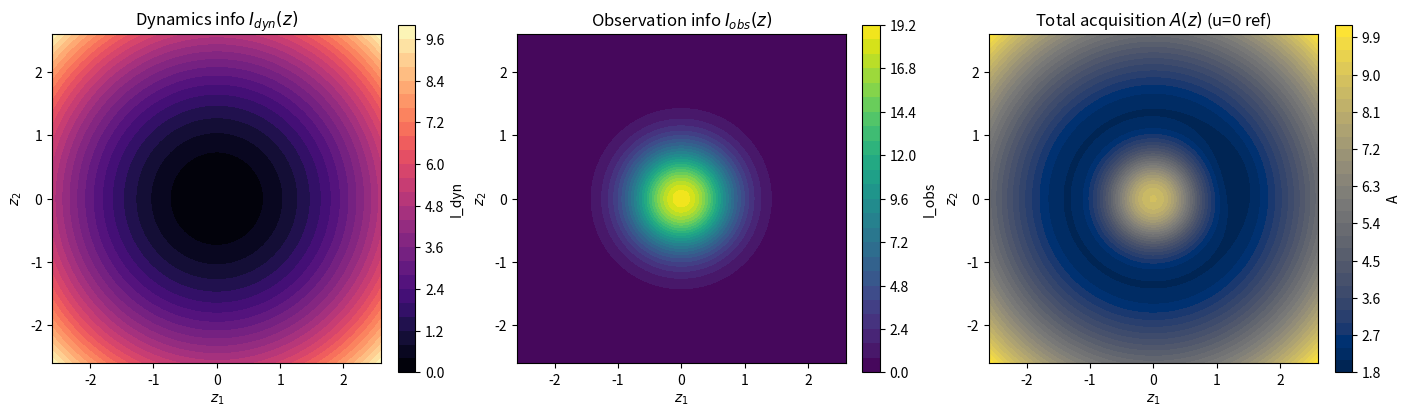
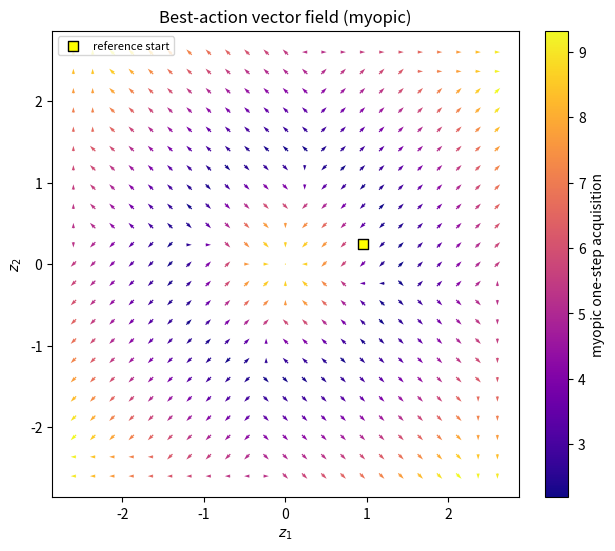
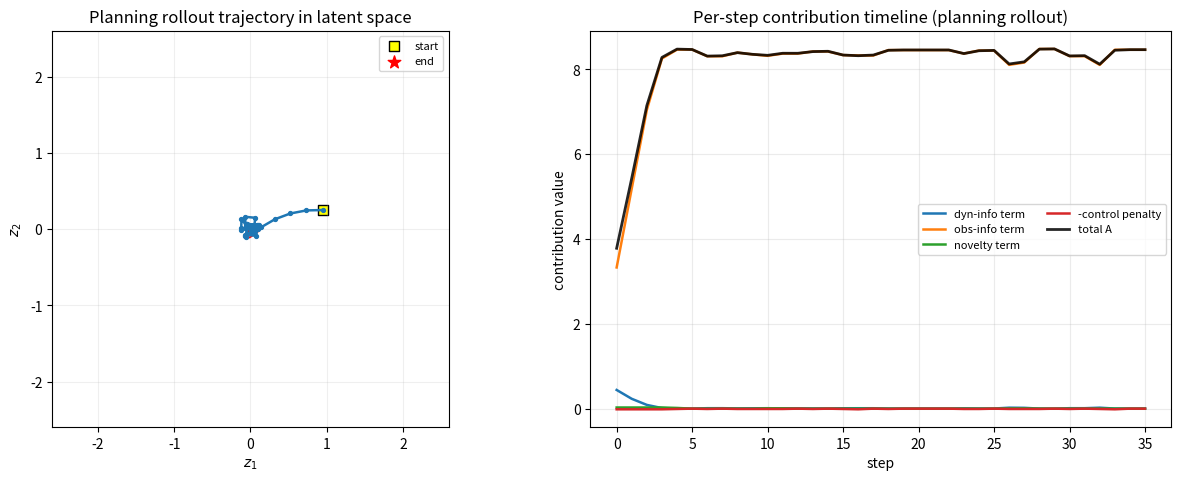
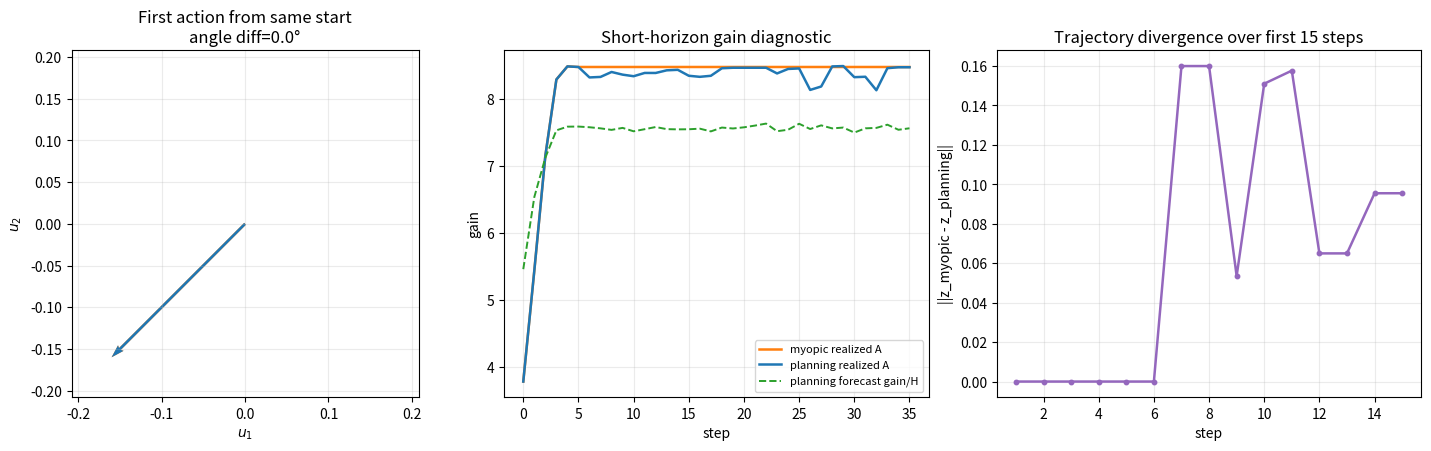
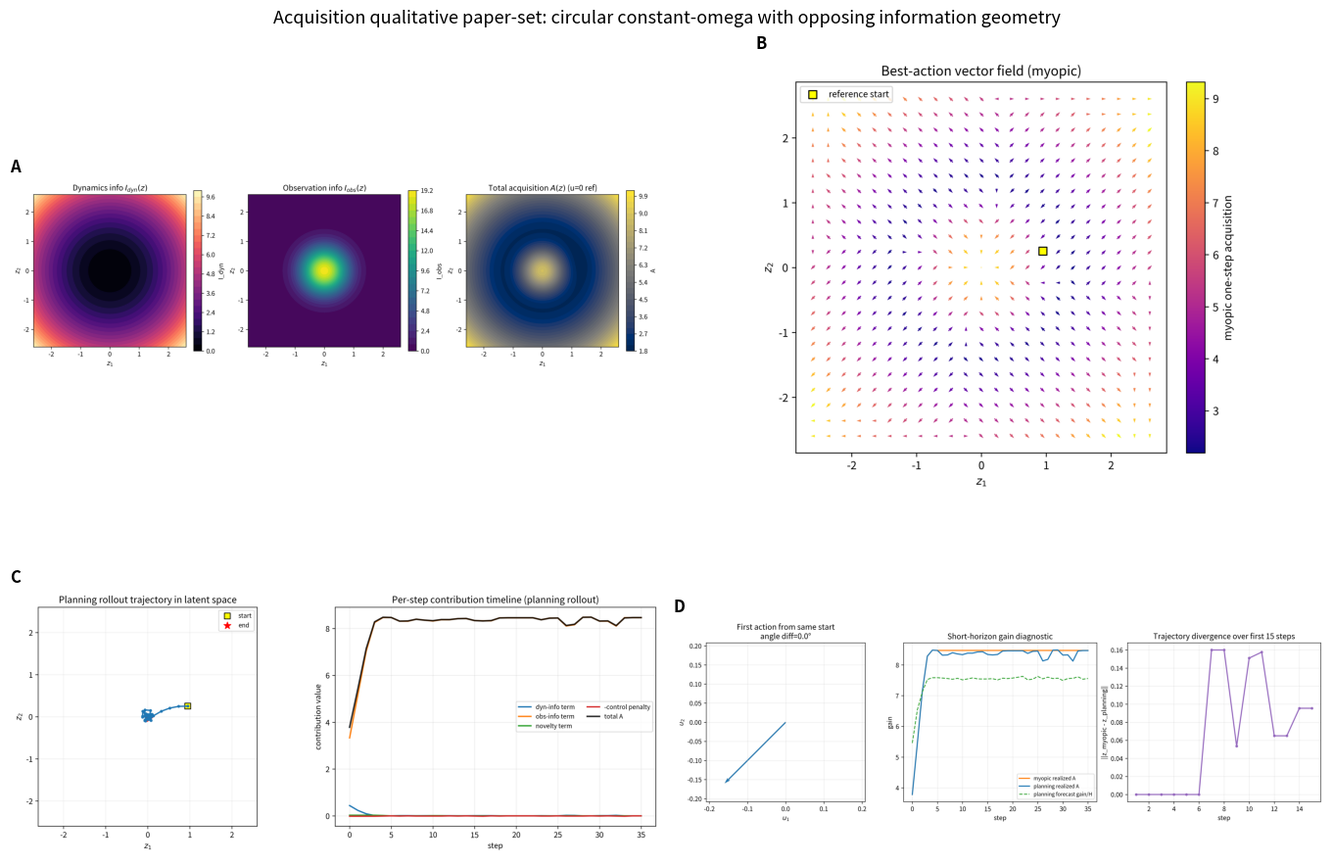

Source code (Python) for these figures, in order:
#!/usr/bin/env python3
from __future__ import annotations

from dataclasses import asdict, dataclass
from datetime import datetime
from pathlib import Path
import hashlib
import json
import shutil

import matplotlib.pyplot as plt
import numpy as np


@dataclass
class Config:
    output_root: str = "docs/figs/experiments"
    experiment_name: str = "circular_constant_omega_acquisition_qualitative_v1"

    grid_min: float = -2.6
    grid_max: float = 2.6
    grid_n: int = 141

    dt: float = 0.12
    omega: float = 1.4
    process_sigma: float = 0.14
    obs_sigma: float = 0.23
    obs_center_sigma: float = 0.80

    # acquisition weights
    w_dyn: float = 1.00
    w_obs: float = 0.45
    w_nov: float = 0.25
    control_cost: float = 0.30

    novelty_sigma: float = 0.45

    z0: tuple[float, float] = (0.95, 0.25)
    steps: int = 36
    planning_horizon: int = 6
    planning_candidates: int = 320
    u_max: float = 0.16
    random_seed: int = 11


def config_signature(cfg: Config) -> str:
    payload = json.dumps(asdict(cfg), sort_keys=True)
    return hashlib.sha1(payload.encode("utf-8")).hexdigest()[:12]


def prepare_experiment_dir(cfg: Config) -> Path:
    root = Path(cfg.output_root)
    exp_dir = root / cfg.experiment_name
    sig = config_signature(cfg)
    meta_path = exp_dir / "config.json"

    if exp_dir.exists():
        old_sig = None
        if meta_path.exists():
            try:
                old = json.loads(meta_path.read_text(encoding="utf-8"))
                old_sig = old.get("signature")
            except Exception:
                old_sig = None
        if old_sig != sig:
            ts = datetime.now().strftime("%Y%m%d-%H%M%S")
            archive_dir = root / "archive" / f"{ts}-{cfg.experiment_name}"
            archive_dir.parent.mkdir(parents=True, exist_ok=True)
            shutil.move(str(exp_dir), str(archive_dir))

    exp_dir.mkdir(parents=True, exist_ok=True)
    meta = {
        "experiment_name": cfg.experiment_name,
        "signature": sig,
        "generated_at": datetime.now().isoformat(timespec="seconds"),
        "config": asdict(cfg),
    }
    meta_path.write_text(json.dumps(meta, indent=2), encoding="utf-8")
    return exp_dir


def rot(theta: float) -> np.ndarray:
    c = np.cos(theta)
    s = np.sin(theta)
    return np.array([[c, -s], [s, c]], dtype=float)


def step_state(z: np.ndarray, u: np.ndarray, cfg: Config) -> np.ndarray:
    z_next = rot(cfg.omega * cfg.dt) @ z + u
    return np.clip(z_next, cfg.grid_min, cfg.grid_max)


def dynamics_info(z: np.ndarray, cfg: Config) -> np.ndarray:
    if z.ndim == 1:
        return np.array((cfg.dt ** 2) * float(np.dot(z, z)) / (cfg.process_sigma ** 2))
    r2 = np.sum(z * z, axis=-1)
    return (cfg.dt ** 2) * r2 / (cfg.process_sigma ** 2)


def observation_info(z: np.ndarray, cfg: Config) -> np.ndarray:
    if z.ndim == 1:
        r2 = float(np.dot(z, z))
        return np.array(np.exp(-r2 / (cfg.obs_center_sigma ** 2)) / (cfg.obs_sigma ** 2))
    r2 = np.sum(z * z, axis=-1)
    return np.exp(-r2 / (cfg.obs_center_sigma ** 2)) / (cfg.obs_sigma ** 2)


def novelty_term(z: np.ndarray, visited: np.ndarray, cfg: Config) -> float:
    if visited.size == 0:
        return 1.0
    d2 = np.sum((visited - z[None, :]) ** 2, axis=1)
    return float(1.0 - np.exp(-np.min(d2) / (2.0 * cfg.novelty_sigma ** 2)))


def action_set(cfg: Config) -> np.ndarray:
    vals = np.array([-cfg.u_max, 0.0, cfg.u_max], dtype=float)
    return np.array([[ux, uy] for ux in vals for uy in vals], dtype=float)


def score_terms(z_next: np.ndarray, u: np.ndarray, visited: np.ndarray, cfg: Config) -> dict[str, float]:
    i_dyn = float(dynamics_info(z_next, cfg))
    i_obs = float(observation_info(z_next, cfg))
    nov = novelty_term(z_next, visited, cfg)
    ctrl = cfg.control_cost * float(np.dot(u, u))
    acq = cfg.w_dyn * i_dyn + cfg.w_obs * i_obs + cfg.w_nov * nov - ctrl
    return {"I_dyn": i_dyn, "I_obs": i_obs, "novelty": nov, "control_penalty": ctrl, "A": acq}


def myopic_action(z: np.ndarray, visited: np.ndarray, cfg: Config) -> tuple[np.ndarray, dict[str, float]]:
    best_u = None
    best_terms = None
    best_score = -1e18
    for u in action_set(cfg):
        z1 = step_state(z, u, cfg)
        terms = score_terms(z1, u, visited, cfg)
        if terms["A"] > best_score:
            best_score = terms["A"]
            best_u = u
            best_terms = terms
    return best_u, best_terms


def planning_action(z: np.ndarray, visited: np.ndarray, cfg: Config, rng: np.random.Generator) -> tuple[np.ndarray, float]:
    actions = action_set(cfg)
    best_u0 = actions[0]
    best_return = -1e18
    for _ in range(cfg.planning_candidates):
        idx = rng.integers(low=0, high=len(actions), size=cfg.planning_horizon)
        seq = actions[idx]
        z_roll = z.copy()
        visited_roll = visited.copy()
        ret = 0.0
        discount = 1.0
        for u in seq:
            z_roll = step_state(z_roll, u, cfg)
            terms = score_terms(z_roll, u, visited_roll, cfg)
            ret += discount * terms["A"]
            discount *= 0.96
            visited_roll = np.vstack([visited_roll, z_roll])
        if ret > best_return:
            best_return = ret
            best_u0 = seq[0].copy()
    return best_u0, float(best_return)


def rollout(cfg: Config, mode: str) -> dict[str, np.ndarray | float | list[float]]:
    assert mode in {"myopic", "planning"}
    rng = np.random.default_rng(cfg.random_seed)

    z = np.array(cfg.z0, dtype=float)
    visited = np.array([z.copy()])
    traj = [z.copy()]
    actions = []
    term_hist = {"I_dyn": [], "I_obs": [], "novelty": [], "control_penalty": [], "A": []}
    predicted_returns = []

    for _ in range(cfg.steps):
        if mode == "myopic":
            u, _ = myopic_action(z, visited, cfg)
            predicted_returns.append(np.nan)
        else:
            u, ret = planning_action(z, visited, cfg, rng)
            predicted_returns.append(ret)

        z1 = step_state(z, u, cfg)
        terms = score_terms(z1, u, visited, cfg)

        for k in term_hist:
            term_hist[k].append(terms[k])

        actions.append(u.copy())
        traj.append(z1.copy())
        visited = np.vstack([visited, z1])
        z = z1

    return {
        "mode": mode,
        "traj": np.asarray(traj),
        "actions": np.asarray(actions),
        "predicted_returns": np.asarray(predicted_returns),
        "I_dyn": np.asarray(term_hist["I_dyn"]),
        "I_obs": np.asarray(term_hist["I_obs"]),
        "novelty": np.asarray(term_hist["novelty"]),
        "control_penalty": np.asarray(term_hist["control_penalty"]),
        "A": np.asarray(term_hist["A"]),
        "cum_A": np.cumsum(np.asarray(term_hist["A"])),
    }


def make_maps(cfg: Config, visited_ref: np.ndarray) -> dict[str, np.ndarray]:
    grid = np.linspace(cfg.grid_min, cfg.grid_max, cfg.grid_n)
    X, Y = np.meshgrid(grid, grid)
    Z = np.stack([X, Y], axis=-1)
    I_dyn = dynamics_info(Z, cfg)
    I_obs = observation_info(Z, cfg)

    nov = np.zeros_like(I_dyn)
    for i in range(Z.shape[0]):
        for j in range(Z.shape[1]):
            nov[i, j] = novelty_term(Z[i, j], visited_ref, cfg)

    A = cfg.w_dyn * I_dyn + cfg.w_obs * I_obs + cfg.w_nov * nov
    return {"X": X, "Y": Y, "I_dyn": I_dyn, "I_obs": I_obs, "A": A}


def save_fig_a(cfg: Config, maps: dict[str, np.ndarray], out_path: Path) -> None:
    fig, axes = plt.subplots(1, 3, figsize=(14, 4.2), constrained_layout=True)
    titles = ["Dynamics info $I_{dyn}(z)$", "Observation info $I_{obs}(z)$", "Total acquisition $A(z)$ (u=0 ref)"]
    keys = ["I_dyn", "I_obs", "A"]
    cmaps = ["magma", "viridis", "cividis"]

    for ax, title, key, cmap in zip(axes, titles, keys, cmaps):
        im = ax.contourf(maps["X"], maps["Y"], maps[key], levels=28, cmap=cmap)
        cbar = fig.colorbar(im, ax=ax, shrink=0.88)
        cbar.set_label(key)
        ax.set_title(title)
        ax.set_xlabel("$z_1$")
        ax.set_ylabel("$z_2$")
        ax.set_aspect("equal")
    fig.savefig(out_path, dpi=300, bbox_inches="tight")
    plt.close(fig)


def save_fig_b(cfg: Config, visited_ref: np.ndarray, out_path: Path) -> tuple[float, float]:
    grid = np.linspace(cfg.grid_min, cfg.grid_max, 23)
    X, Y = np.meshgrid(grid, grid)
    U = np.zeros_like(X)
    V = np.zeros_like(Y)
    C = np.zeros_like(X)

    dom_counts = {"dyn": 0, "obs": 0, "nov": 0}

    for i in range(X.shape[0]):
        for j in range(X.shape[1]):
            z = np.array([X[i, j], Y[i, j]], dtype=float)
            u, _ = myopic_action(z, visited_ref, cfg)
            z1 = step_state(z, u, cfg)
            t = score_terms(z1, u, visited_ref, cfg)
            dyn_c = cfg.w_dyn * t["I_dyn"]
            obs_c = cfg.w_obs * t["I_obs"]
            nov_c = cfg.w_nov * t["novelty"]
            dom = np.argmax([dyn_c, obs_c, nov_c])
            if dom == 0:
                dom_counts["dyn"] += 1
            elif dom == 1:
                dom_counts["obs"] += 1
            else:
                dom_counts["nov"] += 1

            U[i, j] = u[0]
            V[i, j] = u[1]
            C[i, j] = t["A"]

    fig, ax = plt.subplots(1, 1, figsize=(6.2, 5.4), constrained_layout=True)
    q = ax.quiver(X, Y, U, V, C, cmap="plasma", pivot="mid", scale=2.2 / cfg.u_max)
    cb = fig.colorbar(q, ax=ax)
    cb.set_label("myopic one-step acquisition")
    ax.scatter([cfg.z0[0]], [cfg.z0[1]], c="yellow", edgecolors="k", marker="s", s=54, label="reference start")
    ax.set_title("Best-action vector field (myopic)")
    ax.set_xlabel("$z_1$")
    ax.set_ylabel("$z_2$")
    ax.set_aspect("equal")
    ax.legend(loc="upper left", fontsize=8)
    fig.savefig(out_path, dpi=300, bbox_inches="tight")
    plt.close(fig)

    tot = float(np.prod(X.shape))
    return dom_counts["dyn"] / tot, dom_counts["obs"] / tot


def save_fig_c(cfg: Config, pol: dict[str, np.ndarray], out_path: Path) -> None:
    fig, axes = plt.subplots(1, 2, figsize=(12.2, 4.7), constrained_layout=True)

    ax = axes[0]
    tr = pol["traj"]
    ax.plot(tr[:, 0], tr[:, 1], "-o", ms=2.8, lw=1.8, color="#1f77b4")
    ax.scatter(tr[0, 0], tr[0, 1], c="yellow", edgecolors="k", marker="s", s=62, label="start")
    ax.scatter(tr[-1, 0], tr[-1, 1], c="red", marker="*", s=90, label="end")
    ax.set_title("Planning rollout trajectory in latent space")
    ax.set_xlabel("$z_1$")
    ax.set_ylabel("$z_2$")
    ax.set_aspect("equal")
    ax.set_xlim(cfg.grid_min, cfg.grid_max)
    ax.set_ylim(cfg.grid_min, cfg.grid_max)
    ax.grid(alpha=0.2)
    ax.legend(fontsize=8)

    ax = axes[1]
    t = np.arange(cfg.steps)
    ax.plot(t, cfg.w_dyn * pol["I_dyn"], label="dyn-info term", lw=1.8)
    ax.plot(t, cfg.w_obs * pol["I_obs"], label="obs-info term", lw=1.8)
    ax.plot(t, cfg.w_nov * pol["novelty"], label="novelty term", lw=1.8)
    ax.plot(t, -pol["control_penalty"], label="-control penalty", lw=1.8)
    ax.plot(t, pol["A"], label="total A", color="k", lw=2.0, alpha=0.85)
    ax.set_title("Per-step contribution timeline (planning rollout)")
    ax.set_xlabel("step")
    ax.set_ylabel("contribution value")
    ax.grid(alpha=0.25)
    ax.legend(fontsize=8, ncol=2)

    fig.savefig(out_path, dpi=300, bbox_inches="tight")
    plt.close(fig)


def save_fig_d(cfg: Config, myopic: dict[str, np.ndarray], planning: dict[str, np.ndarray], out_path: Path) -> dict[str, float]:
    m_u0 = myopic["actions"][0]
    p_u0 = planning["actions"][0]
    first_action_angle_deg = float(np.degrees(np.arccos(np.clip(np.dot(m_u0, p_u0) / (np.linalg.norm(m_u0) * np.linalg.norm(p_u0) + 1e-12), -1.0, 1.0))))

    N = min(15, cfg.steps)
    state_div = np.linalg.norm(myopic["traj"][1 : N + 1] - planning["traj"][1 : N + 1], axis=1)

    fig, axes = plt.subplots(1, 3, figsize=(14.2, 4.4), constrained_layout=True)

    ax = axes[0]
    ax.quiver([0, 0], [0, 0], [m_u0[0], p_u0[0]], [m_u0[1], p_u0[1]],
              angles="xy", scale_units="xy", scale=1, color=["#ff7f0e", "#1f77b4"])
    ax.set_xlim(-cfg.u_max * 1.3, cfg.u_max * 1.3)
    ax.set_ylim(-cfg.u_max * 1.3, cfg.u_max * 1.3)
    ax.set_aspect("equal")
    ax.grid(alpha=0.25)
    ax.set_title(f"First action from same start\nangle diff={first_action_angle_deg:.1f}°")
    ax.set_xlabel("$u_1$")
    ax.set_ylabel("$u_2$")

    ax = axes[1]
    t = np.arange(cfg.steps)
    ax.plot(t, myopic["A"], label="myopic realized A", lw=1.8, color="#ff7f0e")
    ax.plot(t, planning["A"], label="planning realized A", lw=1.8, color="#1f77b4")
    ax.plot(t, planning["predicted_returns"] / max(cfg.planning_horizon, 1),
            label="planning forecast gain/H", lw=1.4, ls="--", color="#2ca02c")
    ax.set_title("Short-horizon gain diagnostic")
    ax.set_xlabel("step")
    ax.set_ylabel("gain")
    ax.grid(alpha=0.25)
    ax.legend(fontsize=8)

    ax = axes[2]
    ax.plot(np.arange(1, N + 1), state_div, "-o", ms=3.2, lw=1.8, color="#9467bd")
    ax.set_title(f"Trajectory divergence over first {N} steps")
    ax.set_xlabel("step")
    ax.set_ylabel("||z_myopic - z_planning||")
    ax.grid(alpha=0.25)

    fig.savefig(out_path, dpi=300, bbox_inches="tight")
    plt.close(fig)

    return {
        "first_action_angle_deg": first_action_angle_deg,
        "mean_divergence_firstN": float(np.mean(state_div)),
        "max_divergence_firstN": float(np.max(state_div)),
    }


def compose_panel(fig_paths: list[Path], out_png: Path, out_pdf: Path) -> None:
    fig, axes = plt.subplots(2, 2, figsize=(13.5, 9.6), constrained_layout=True)
    labels = ["A", "B", "C", "D"]
    for ax, p, lab in zip(axes.flatten(), fig_paths, labels):
        img = plt.imread(str(p))
        ax.imshow(img)
        ax.axis("off")
        ax.set_title(lab, loc="left", fontweight="bold")
    fig.suptitle("Acquisition qualitative paper-set: circular constant-omega with opposing information geometry", fontsize=13)
    fig.savefig(out_png, dpi=300, bbox_inches="tight")
    fig.savefig(out_pdf, dpi=300, bbox_inches="tight")
    plt.close(fig)


def write_outputs(cfg: Config, exp_dir: Path, metrics: dict) -> None:
    summary = [
        "Acquisition qualitative paper-set (circular constant-omega)",
        "=========================================================", 
        f"experiment_name: {cfg.experiment_name}",
        "",
        "Setup: dynamics information grows radially, observation information concentrates near center.",
        "Total acquisition uses weighted sum of dynamics-info, observation-info, novelty, minus control penalty.",
        "Fair comparison: myopic and planning start from the same initial latent state.",
        "",
        "Key qualitative findings:",
        f"- Opposing geometry verified: corr(radius, I_dyn)={metrics['corr_radius_I_dyn']:.4f}, corr(radius, I_obs)={metrics['corr_radius_I_obs']:.4f}",
        f"- Vector field dominance split: dyn-dominant={metrics['vectorfield_dyn_dominant_frac']:.3f}, obs-dominant={metrics['vectorfield_obs_dominant_frac']:.3f}",
        f"- First-step policy mismatch: angle={metrics['diagnostic']['first_action_angle_deg']:.2f} deg",
        f"- Early trajectory divergence (N={metrics['diagnostic']['N_divergence']}): mean={metrics['diagnostic']['mean_divergence_firstN']:.4f}, max={metrics['diagnostic']['max_divergence_firstN']:.4f}",
        f"- Cumulative acquisition: myopic={metrics['myopic']['cum_A_final']:.4f}, planning={metrics['planning']['cum_A_final']:.4f}",
    ]
    (exp_dir / "summary.txt").write_text("\n".join(summary), encoding="utf-8")
    (exp_dir / "metrics.json").write_text(json.dumps(metrics, indent=2), encoding="utf-8")


def main() -> None:
    cfg = Config()
    exp_dir = prepare_experiment_dir(cfg)

    # same initialization for compared policies
    myopic = rollout(cfg, mode="myopic")
    planning = rollout(cfg, mode="planning")

    visited_ref = np.array([np.array(cfg.z0, dtype=float)])
    maps = make_maps(cfg, visited_ref)

    figA = exp_dir / "figA_acquisition_decomposition_maps.png"
    figB = exp_dir / "figB_best_action_vector_field.png"
    figC = exp_dir / "figC_trajectory_timeline_contributions.png"
    figD = exp_dir / "figD_myopic_vs_planning_diagnostic.png"
    panel_png = exp_dir / "panel_acquisition_qualitative_set.png"
    panel_pdf = exp_dir / "panel_acquisition_qualitative_set.pdf"

    save_fig_a(cfg, maps, figA)
    dyn_dom_frac, obs_dom_frac = save_fig_b(cfg, visited_ref, figB)
    save_fig_c(cfg, planning, figC)
    diag = save_fig_d(cfg, myopic, planning, figD)

    compose_panel([figA, figB, figC, figD], panel_png, panel_pdf)

    rr = np.linspace(0.0, 2.3, 110)
    rpts = np.stack([rr, np.zeros_like(rr)], axis=-1)
    corr_dyn = float(np.corrcoef(rr, dynamics_info(rpts, cfg))[0, 1])
    corr_obs = float(np.corrcoef(rr, observation_info(rpts, cfg))[0, 1])

    metrics = {
        "experiment_name": cfg.experiment_name,
        "figure_generation_mode": "individual_figures_first_then_compose",
        "definitions": {
            "I_dyn": "I_dyn(z)=dt^2||z||^2/sigma_d^2",
            "I_obs": "I_obs(z)=exp(-||z||^2/sigma_c^2)/sigma_o^2",
            "A": "A=w_dyn*I_dyn + w_obs*I_obs + w_nov*novelty - control_cost*||u||^2",
            "novelty": "1-exp(-min_j ||z-z_j||^2/(2*sigma_n^2)) where z_j are visited states"
        },
        "corr_radius_I_dyn": corr_dyn,
        "corr_radius_I_obs": corr_obs,
        "vectorfield_dyn_dominant_frac": float(dyn_dom_frac),
        "vectorfield_obs_dominant_frac": float(obs_dom_frac),
        "same_initialization": bool(np.allclose(myopic["traj"][0], planning["traj"][0])),
        "myopic": {
            "first_action": myopic["actions"][0].tolist(),
            "cum_A_final": float(myopic["cum_A"][-1]),
            "mean_A": float(np.mean(myopic["A"])),
        },
        "planning": {
            "first_action": planning["actions"][0].tolist(),
            "cum_A_final": float(planning["cum_A"][-1]),
            "mean_A": float(np.mean(planning["A"])),
            "planning_horizon": cfg.planning_horizon,
            "planning_candidates": cfg.planning_candidates,
        },
        "diagnostic": {
            **diag,
            "N_divergence": int(min(15, cfg.steps)),
        },
        "outputs": {
            "figA": str(figA),
            "figB": str(figB),
            "figC": str(figC),
            "figD": str(figD),
            "panel_png": str(panel_png),
            "panel_pdf": str(panel_pdf),
            "summary": str(exp_dir / "summary.txt"),
            "metrics": str(exp_dir / "metrics.json"),
        },
    }

    write_outputs(cfg, exp_dir, metrics)

    print(f"[ok] experiment_dir: {exp_dir}")
    for p in [figA, figB, figC, figD, panel_png, panel_pdf, exp_dir / "summary.txt", exp_dir / "metrics.json"]:
        print(f"[ok] wrote {p}")


if __name__ == "__main__":
    main()
